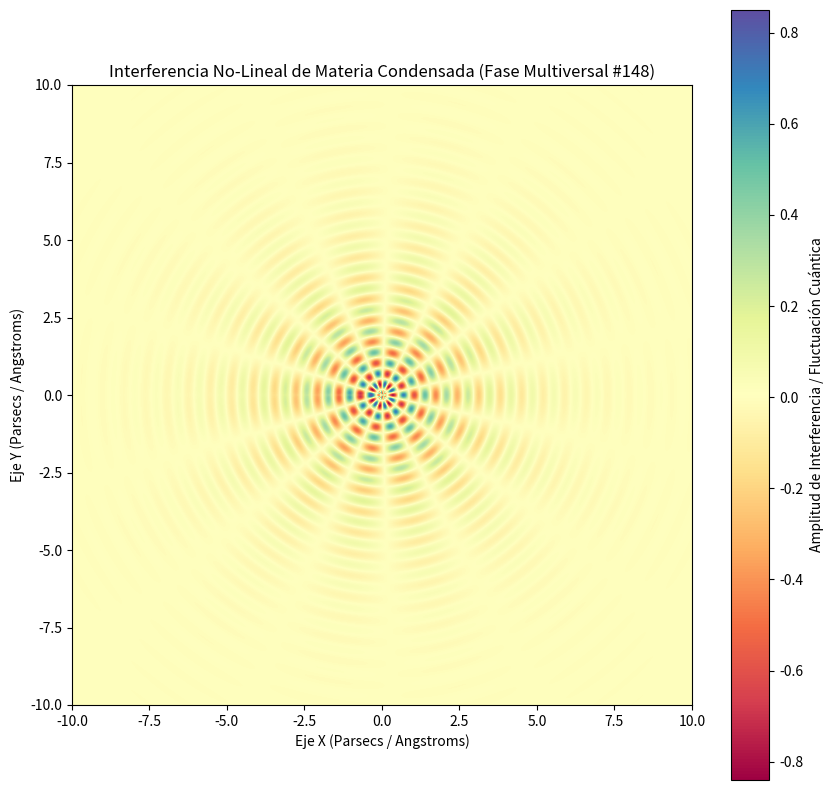

This chart was generated by the following Python code:
%matplotlib inline
# Simulación Multiversal: Materia Condensada - Variante 148
import numpy as np
import matplotlib.pyplot as plt

# Parámetros Físicos No-Lineales
omega_1 = 9.05
omega_2 = 7.157
lambda_decay = 0.487
phase_shift = 1.488

x = np.linspace(-10, 10, 800)
y = np.linspace(-10, 10, 800)
X, Y = np.meshgrid(x, y)

# Dinámica de Fluidos / Campos Tensor-Escalares (Fase Multiversal)
R = np.sqrt(X**2 + Y**2) + 1e-5
Z = (np.sin(omega_1 * R + phase_shift) * np.cos(omega_2 * np.arctan2(Y, X))) * np.exp(-lambda_decay * R)

plt.figure(figsize=(10, 10))
plt.imshow(Z, cmap='Spectral', extent=[-10, 10, -10, 10], origin='lower')
plt.colorbar(label='Amplitud de Interferencia / Fluctuación Cuántica')
plt.title(r'Interferencia No-Lineal de Materia Condensada (Fase Multiversal #148)')
plt.xlabel('Eje X (Parsecs / Angstroms)')
plt.ylabel('Eje Y (Parsecs / Angstroms)')
plt.show()
